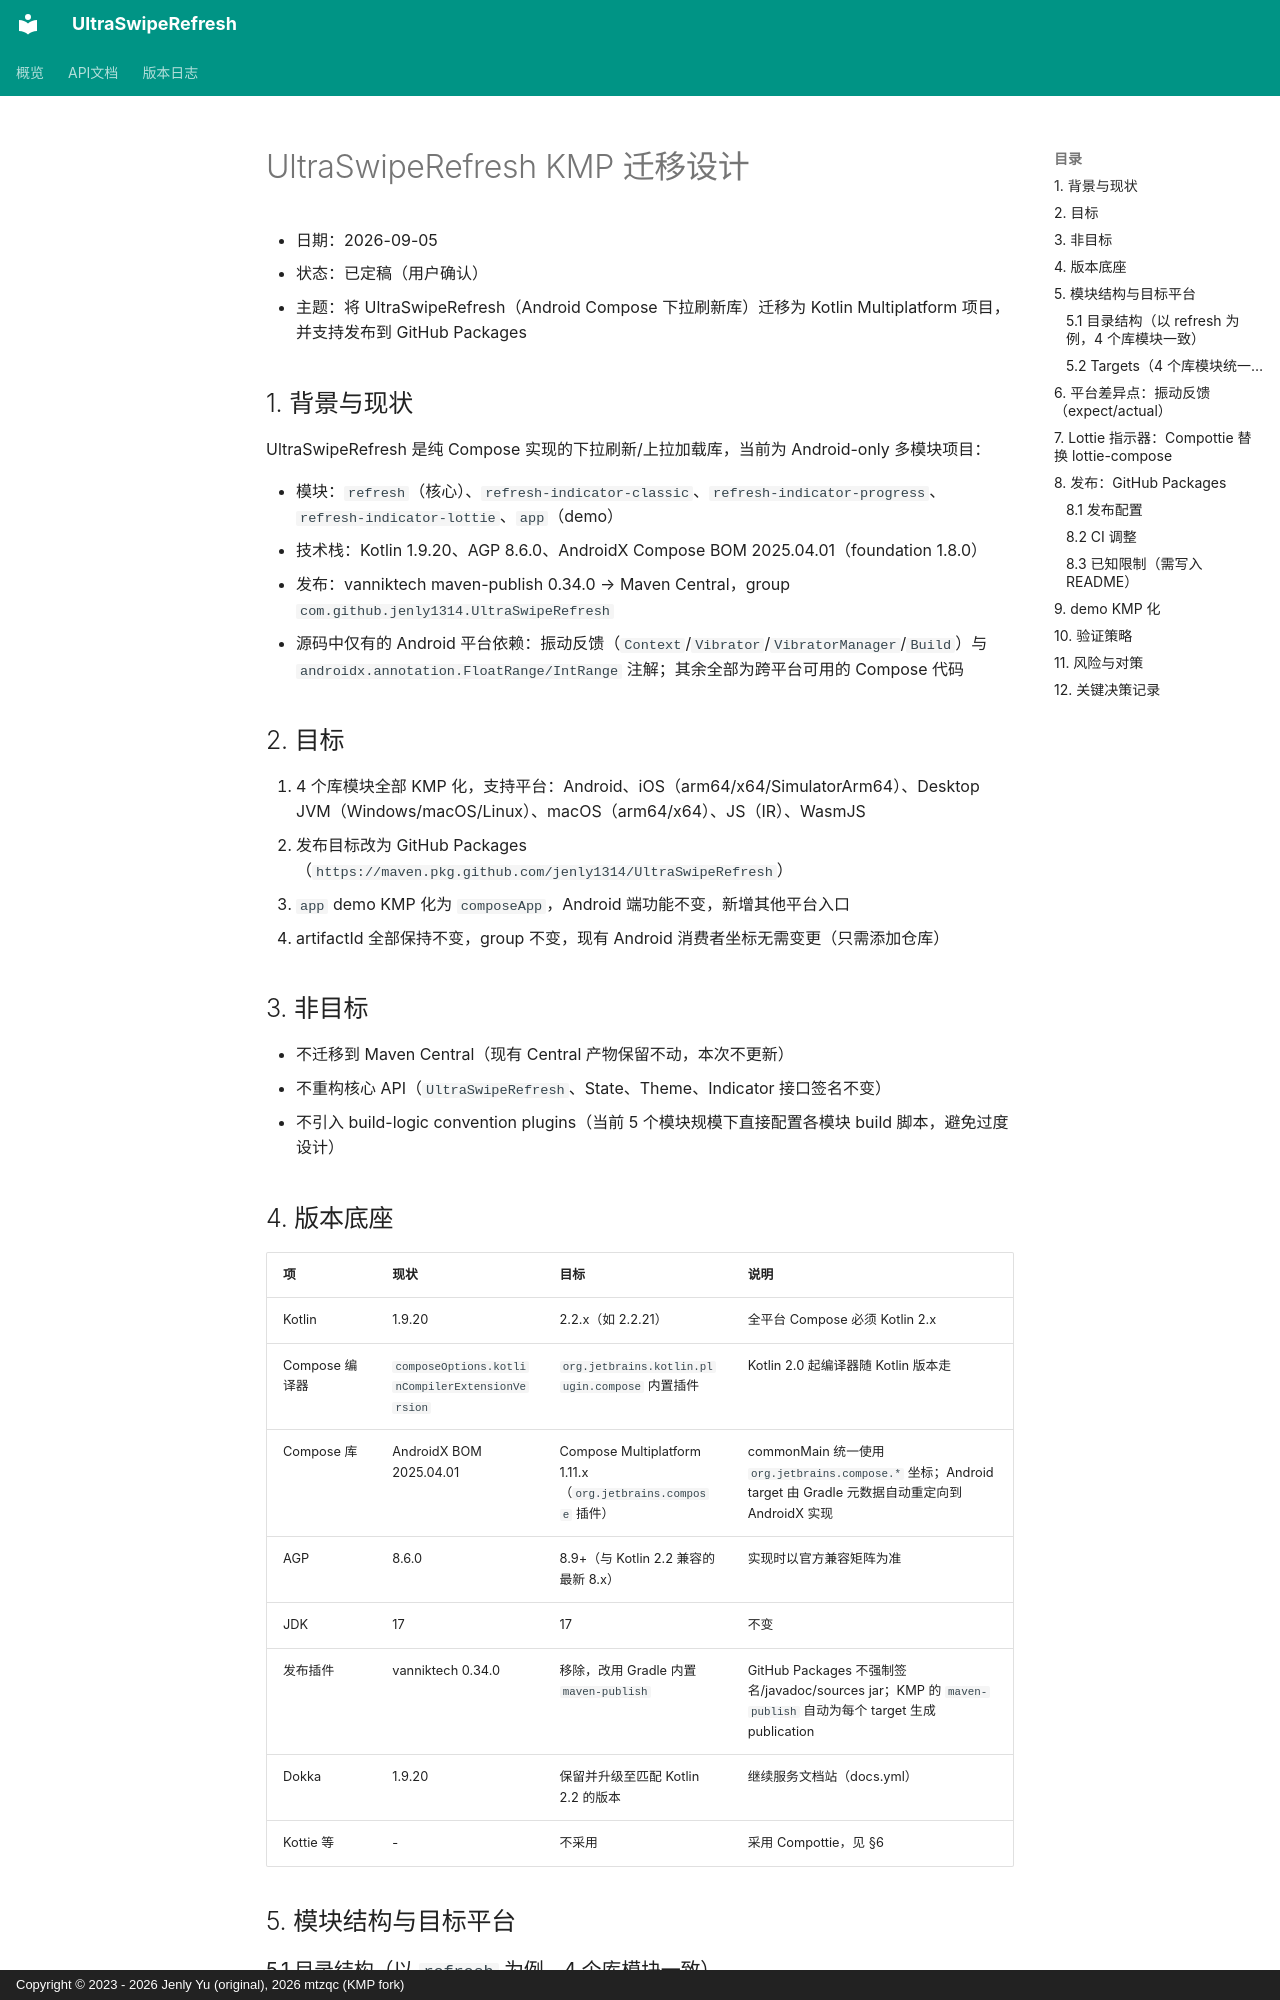

repository: mtzqc/UltraSwipeRefresh · page: superpowers/specs/2026-09-05-kmp-migration-design/index.html · generator: mkdocs · copyright: Copyright © 2023 - 2026 Jenly Yu (original), 2026 mtzqc (KMP fork)

# UltraSwipeRefresh KMP 迁移设计

- 日期：2026-09-05
- 状态：已定稿（用户确认）
- 主题：将 UltraSwipeRefresh（Android Compose 下拉刷新库）迁移为 Kotlin Multiplatform 项目，并支持发布到 GitHub Packages

## 1. 背景与现状

UltraSwipeRefresh 是纯 Compose 实现的下拉刷新/上拉加载库，当前为 Android-only 多模块项目：

- 模块：`refresh`（核心）、`refresh-indicator-classic`、`refresh-indicator-progress`、`refresh-indicator-lottie`、`app`（demo）
- 技术栈：Kotlin 1.9.20、AGP 8.6.0、AndroidX Compose BOM 2025.04.01（foundation 1.8.0）
- 发布：vanniktech maven-publish 0.34.0 → Maven Central，group `com.github.jenly1314.UltraSwipeRefresh`
- 源码中仅有的 Android 平台依赖：振动反馈（`Context`/`Vibrator`/`VibratorManager`/`Build`）与 `androidx.annotation.FloatRange/IntRange` 注解；其余全部为跨平台可用的 Compose 代码

## 2. 目标

1. 4 个库模块全部 KMP 化，支持平台：Android、iOS（arm64/x64/SimulatorArm64）、Desktop JVM（Windows/macOS/Linux）、macOS（arm64/x64）、JS（IR）、WasmJS
2. 发布目标改为 GitHub Packages（`https://maven.pkg.github.com/jenly1314/UltraSwipeRefresh`）
3. `app` demo KMP 化为 `composeApp`，Android 端功能不变，新增其他平台入口
4. artifactId 全部保持不变，group 不变，现有 Android 消费者坐标无需变更（只需添加仓库）

## 3. 非目标

- 不迁移到 Maven Central（现有 Central 产物保留不动，本次不更新）
- 不重构核心 API（`UltraSwipeRefresh`、State、Theme、Indicator 接口签名不变）
- 不引入 build-logic convention plugins（当前 5 个模块规模下直接配置各模块 build 脚本，避免过度设计）

## 4. 版本底座

| 项 | 现状 | 目标 | 说明 |
|---|---|---|---|
| Kotlin | 1.9.20 | 2.2.x（如 2.2.21） | 全平台 Compose 必须 Kotlin 2.x |
| Compose 编译器 | `composeOptions.kotlinCompilerExtensionVersion` | `org.jetbrains.kotlin.plugin.compose` 内置插件 | Kotlin 2.0 起编译器随 Kotlin 版本走 |
| Compose 库 | AndroidX BOM 2025.04.01 | Compose Multiplatform 1.11.x（`org.jetbrains.compose` 插件） | commonMain 统一使用 `org.jetbrains.compose.*` 坐标；Android target 由 Gradle 元数据自动重定向到 AndroidX 实现 |
| AGP | 8.6.0 | 8.9+（与 Kotlin 2.2 兼容的最新 8.x） | 实现时以官方兼容矩阵为准 |
| JDK | 17 | 17 | 不变 |
| 发布插件 | vanniktech 0.34.0 | 移除，改用 Gradle 内置 `maven-publish` | GitHub Packages 不强制签名/javadoc/sources jar；KMP 的 `maven-publish` 自动为每个 target 生成 publication |
| Dokka | 1.9.20 | 保留并升级至匹配 Kotlin 2.2 的版本 | 继续服务文档站（docs.yml） |
| Kottie 等 | - | 不采用 | 采用 Compottie，见 §6 |

## 5. 模块结构与目标平台
